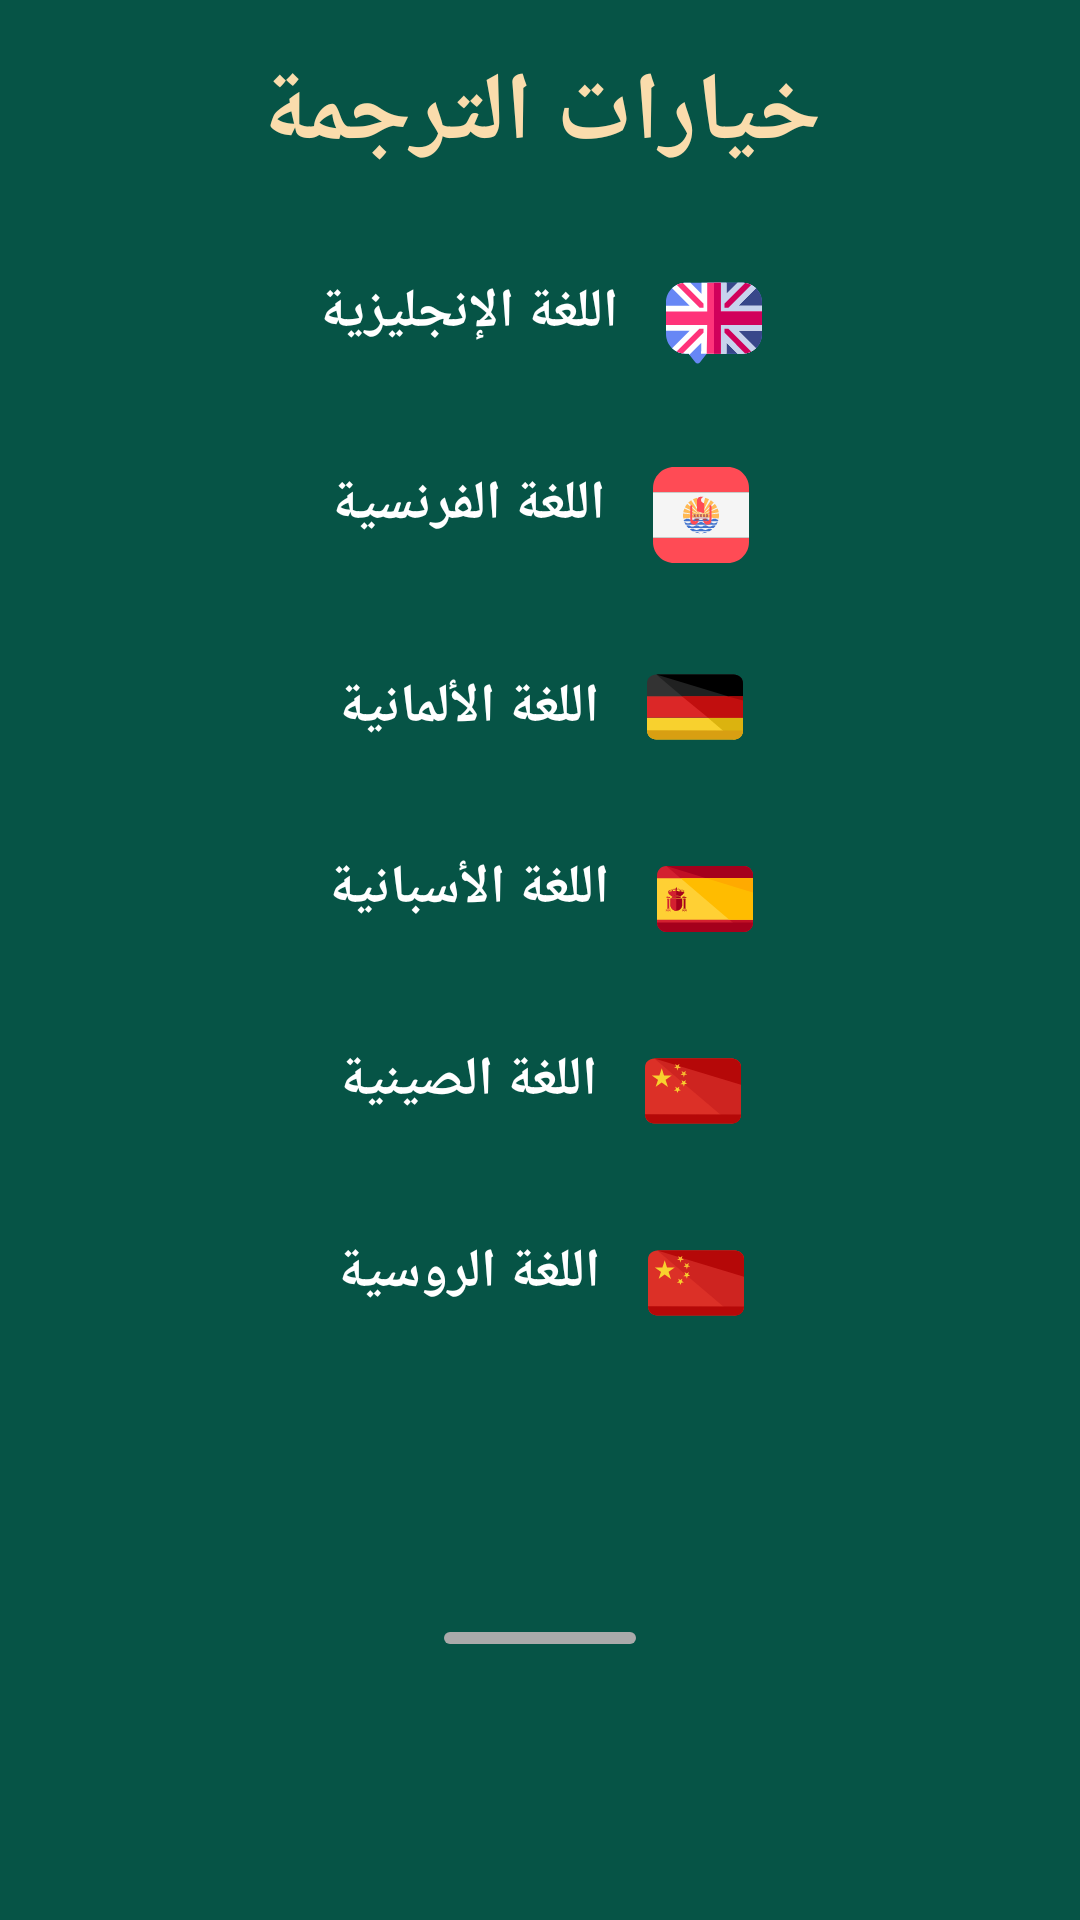

Reconstruct the res/layout file that produces this screen, plus the resources it refers to.
<!-- AndroidManifest.xml: application theme AppTheme -->
<!-- res/layout/layout_bible_translation_options_bottom_sheet.xml -->
<?xml version="1.0" encoding="utf-8"?>
<androidx.constraintlayout.widget.ConstraintLayout xmlns:android="http://schemas.android.com/apk/res/android"
    xmlns:app="http://schemas.android.com/apk/res-auto"
    android:id="@+id/bottomsheet"
    android:layout_width="match_parent"
    android:layout_height="wrap_content"
    android:background="@color/colorPrimaryDark">

    <com.google.android.material.textview.MaterialTextView
        android:id="@+id/title"
        android:layout_width="0dp"
        android:layout_height="wrap_content"
        android:fontFamily="@font/janna_bold"
        android:gravity="center"
        android:paddingVertical="@dimen/vertical_margin_16"
        android:text="@string/translation_options"
        android:textColor="@color/colorAccent"
        android:textSize="@dimen/text_size_32"
        android:textStyle="bold"
        app:layout_constraintEnd_toEndOf="parent"
        app:layout_constraintStart_toStartOf="parent"
        app:layout_constraintTop_toTopOf="parent" />

    <com.google.android.material.textview.MaterialTextView
        android:id="@+id/english"
        android:layout_width="wrap_content"
        android:layout_height="wrap_content"
        android:background="@drawable/custom_ripple_color"
        android:drawableEnd="@drawable/ic_english_language"
        android:drawablePadding="@dimen/vertical_margin_16"
        android:fontFamily="@font/cairo_regular"
        android:paddingHorizontal="@dimen/vertical_margin_16"
        android:paddingVertical="@dimen/vertical_margin_16"
        android:text="@string/english"
        android:textColor="@android:color/white"
        android:textSize="@dimen/text_size_18"
        android:textStyle="bold"
        app:layout_constraintEnd_toEndOf="parent"
        app:layout_constraintStart_toStartOf="parent"
        app:layout_constraintTop_toBottomOf="@+id/title" />

    <com.google.android.material.textview.MaterialTextView
        android:id="@+id/french"
        android:layout_width="wrap_content"
        android:layout_height="wrap_content"
        android:background="@drawable/custom_ripple_color"
        android:drawableEnd="@drawable/ic_french"
        android:drawablePadding="@dimen/vertical_margin_16"
        android:fontFamily="@font/cairo_regular"
        android:paddingHorizontal="@dimen/vertical_margin_16"
        android:paddingVertical="@dimen/vertical_margin_16"
        android:text="@string/french"
        android:textColor="@android:color/white"
        android:textSize="@dimen/text_size_18"
        android:textStyle="bold"
        app:layout_constraintEnd_toEndOf="parent"
        app:layout_constraintStart_toStartOf="parent"
        app:layout_constraintTop_toBottomOf="@+id/english" />

    <com.google.android.material.textview.MaterialTextView
        android:id="@+id/german"
        android:layout_width="wrap_content"
        android:layout_height="wrap_content"
        android:background="@drawable/custom_ripple_color"
        android:drawableEnd="@drawable/ic_germany"
        android:drawablePadding="@dimen/vertical_margin_16"
        android:fontFamily="@font/cairo_regular"
        android:gravity=""
        android:paddingHorizontal="@dimen/vertical_margin_16"
        android:paddingVertical="@dimen/vertical_margin_16"
        android:text="@string/german"
        android:textColor="@android:color/white"
        android:textSize="@dimen/text_size_18"
        android:textStyle="bold"
        app:layout_constraintEnd_toEndOf="parent"
        app:layout_constraintStart_toStartOf="parent"
        app:layout_constraintTop_toBottomOf="@+id/french" />

    <com.google.android.material.textview.MaterialTextView
        android:id="@+id/spanish"
        android:layout_width="wrap_content"
        android:layout_height="wrap_content"
        android:background="@drawable/custom_ripple_color"
        android:drawableEnd="@drawable/ic_spain"
        android:drawablePadding="@dimen/vertical_margin_16"
        android:fontFamily="@font/cairo_regular"
        android:paddingHorizontal="@dimen/vertical_margin_16"
        android:paddingVertical="@dimen/vertical_margin_16"
        android:text="@string/spanish"
        android:textColor="@android:color/white"
        android:textSize="@dimen/text_size_18"
        android:textStyle="bold"
        app:layout_constraintEnd_toEndOf="parent"
        app:layout_constraintStart_toStartOf="parent"
        app:layout_constraintTop_toBottomOf="@+id/german" />

    <com.google.android.material.textview.MaterialTextView
        android:id="@+id/chinese"
        android:layout_width="wrap_content"
        android:layout_height="wrap_content"
        android:background="@drawable/custom_ripple_color"
        android:drawableEnd="@drawable/ic_china"
        android:drawablePadding="@dimen/vertical_margin_16"
        android:fontFamily="@font/cairo_regular"
        android:paddingHorizontal="@dimen/vertical_margin_16"
        android:paddingVertical="@dimen/vertical_margin_16"
        android:text="@string/chinese"
        android:textColor="@android:color/white"
        android:textSize="@dimen/text_size_18"
        android:textStyle="bold"
        app:layout_constraintEnd_toEndOf="parent"
        app:layout_constraintStart_toStartOf="parent"
        app:layout_constraintTop_toBottomOf="@+id/spanish" />

    <com.google.android.material.textview.MaterialTextView
        android:id="@+id/russian"
        android:layout_width="wrap_content"
        android:layout_height="wrap_content"
        android:background="@drawable/custom_ripple_color"
        android:drawableEnd="@drawable/ic_china"
        android:drawablePadding="@dimen/vertical_margin_16"
        android:fontFamily="@font/cairo_regular"
        android:paddingHorizontal="@dimen/vertical_margin_16"
        android:paddingVertical="@dimen/vertical_margin_16"
        android:text="@string/russian"
        android:textColor="@android:color/white"
        android:textSize="@dimen/text_size_18"
        android:textStyle="bold"
        app:layout_constraintEnd_toEndOf="parent"
        app:layout_constraintStart_toStartOf="parent"
        app:layout_constraintTop_toBottomOf="@+id/chinese" />

    <View
        android:layout_width="64dp"
        android:layout_height="@dimen/card_corner_radius_4"
        android:layout_marginBottom="@dimen/card_corner_radius_8"
        android:background="@drawable/sheet_shape"
        app:layout_constraintBottom_toBottomOf="parent"
        app:layout_constraintEnd_toEndOf="parent"
        app:layout_constraintStart_toStartOf="parent"
        app:layout_constraintTop_toBottomOf="@+id/russian" />
</androidx.constraintlayout.widget.ConstraintLayout>
<!-- resources referenced by this layout -->
<resources>
  <color name="colorAccent">#fadcac</color>
  <color name="colorPrimaryDark">#065446</color>
  <dimen name="card_corner_radius_4">4dp</dimen>
  <dimen name="card_corner_radius_8">8dp</dimen>
  <dimen name="text_size_18">18sp</dimen>
  <dimen name="text_size_32">32sp</dimen>
  <dimen name="vertical_margin_16">16dp</dimen>
  <!-- drawable custom_ripple_color (drawable) -->
  <?xml version="1.0" encoding="utf-8"?>
  <ripple xmlns:android="http://schemas.android.com/apk/res/android"
      android:color="@android:color/darker_gray" >
      <item
          android:id="@android:id/mask"
          android:drawable="@android:color/black" />
  </ripple>
  <!-- drawable ic_germany (drawable) -->
  <vector xmlns:android="http://schemas.android.com/apk/res/android"
      android:width="@dimen/vertical_margin_32"
      android:height="@dimen/vertical_margin_32"
      android:viewportWidth="496"
      android:viewportHeight="496">
    <path
        android:pathData="M0,304v65.6C0,396.8 21.6,416 48,416h400c26.4,0 48,-19.2 48,-46.4V304H0z"
        android:fillColor="#F8D12E"/>
    <path
        android:pathData="M448,80H48C21.6,80 0,99.2 0,126.4V192h496v-65.6C496,99.2 474.4,80 448,80z"
        android:fillColor="#333333"/>
    <path
        android:pathData="M0,192h496v112h-496z"
        android:fillColor="#DB2727"/>
    <path
        android:pathData="M446.4,416c26.4,0 49.6,-19.2 49.6,-46.4V304H315.2L446.4,416z"
        android:fillColor="#DBB30F"/>
    <path
        android:pathData="M448,80H48l132.8,112H496v-65.6C496,99.2 474.4,80 448,80z"
        android:fillColor="#202121"/>
    <path
        android:pathData="M316,304l180,0l0,-112l-316,0z"
        android:fillColor="#C10E0E"/>
    <path
        android:fillColor="#FF000000"
        android:pathData="M448,80H48l370.4,112H496v-65.6C496,99.2 474.4,80 448,80z"/>
    <path
        android:pathData="M496,214.4l0,-22.4l-81.6,0z"
        android:fillColor="#A00808"/>
    <path
        android:pathData="M496,368.8c0,29.6 -21.6,47.2 -48,47.2H48c-26.4,0 -48,-20.8 -48,-48"
        android:fillColor="#D89F12"/>
  </vector>
  <!-- drawable sheet_shape (drawable) -->
  <?xml version="1.0" encoding="utf-8"?>
  <shape xmlns:android="http://schemas.android.com/apk/res/android"
      android:shape="rectangle">
      <solid android:color="@android:color/darker_gray" />
      <corners android:radius="@dimen/vertical_margin_32" />
      <size
          android:width="60dp"
          android:height="4dp" />
  
  
  </shape>
  <string name="chinese">اللغة الصينية</string>
  <string name="english">اللغة الإنجليزية</string>
  <string name="french">اللغة الفرنسية</string>
  <string name="german">اللغة الألمانية</string>
  <string name="russian">اللغة الروسية</string>
  <string name="spanish">اللغة الأسبانية</string>
  <string name="translation_options">خيارات الترجمة</string>
  <style name="AppTheme" parent="Theme.MaterialComponents.Light.NoActionBar">
          
          <item name="colorPrimary">@color/colorPrimary</item>
          <item name="colorPrimaryDark">@color/colorPrimaryDark</item>
          <item name="colorAccent">@color/colorAccent</item>
      </style>
  <dimen name="vertical_margin_32">32dp</dimen>
  <color name="colorPrimary">#197163</color>
</resources>
